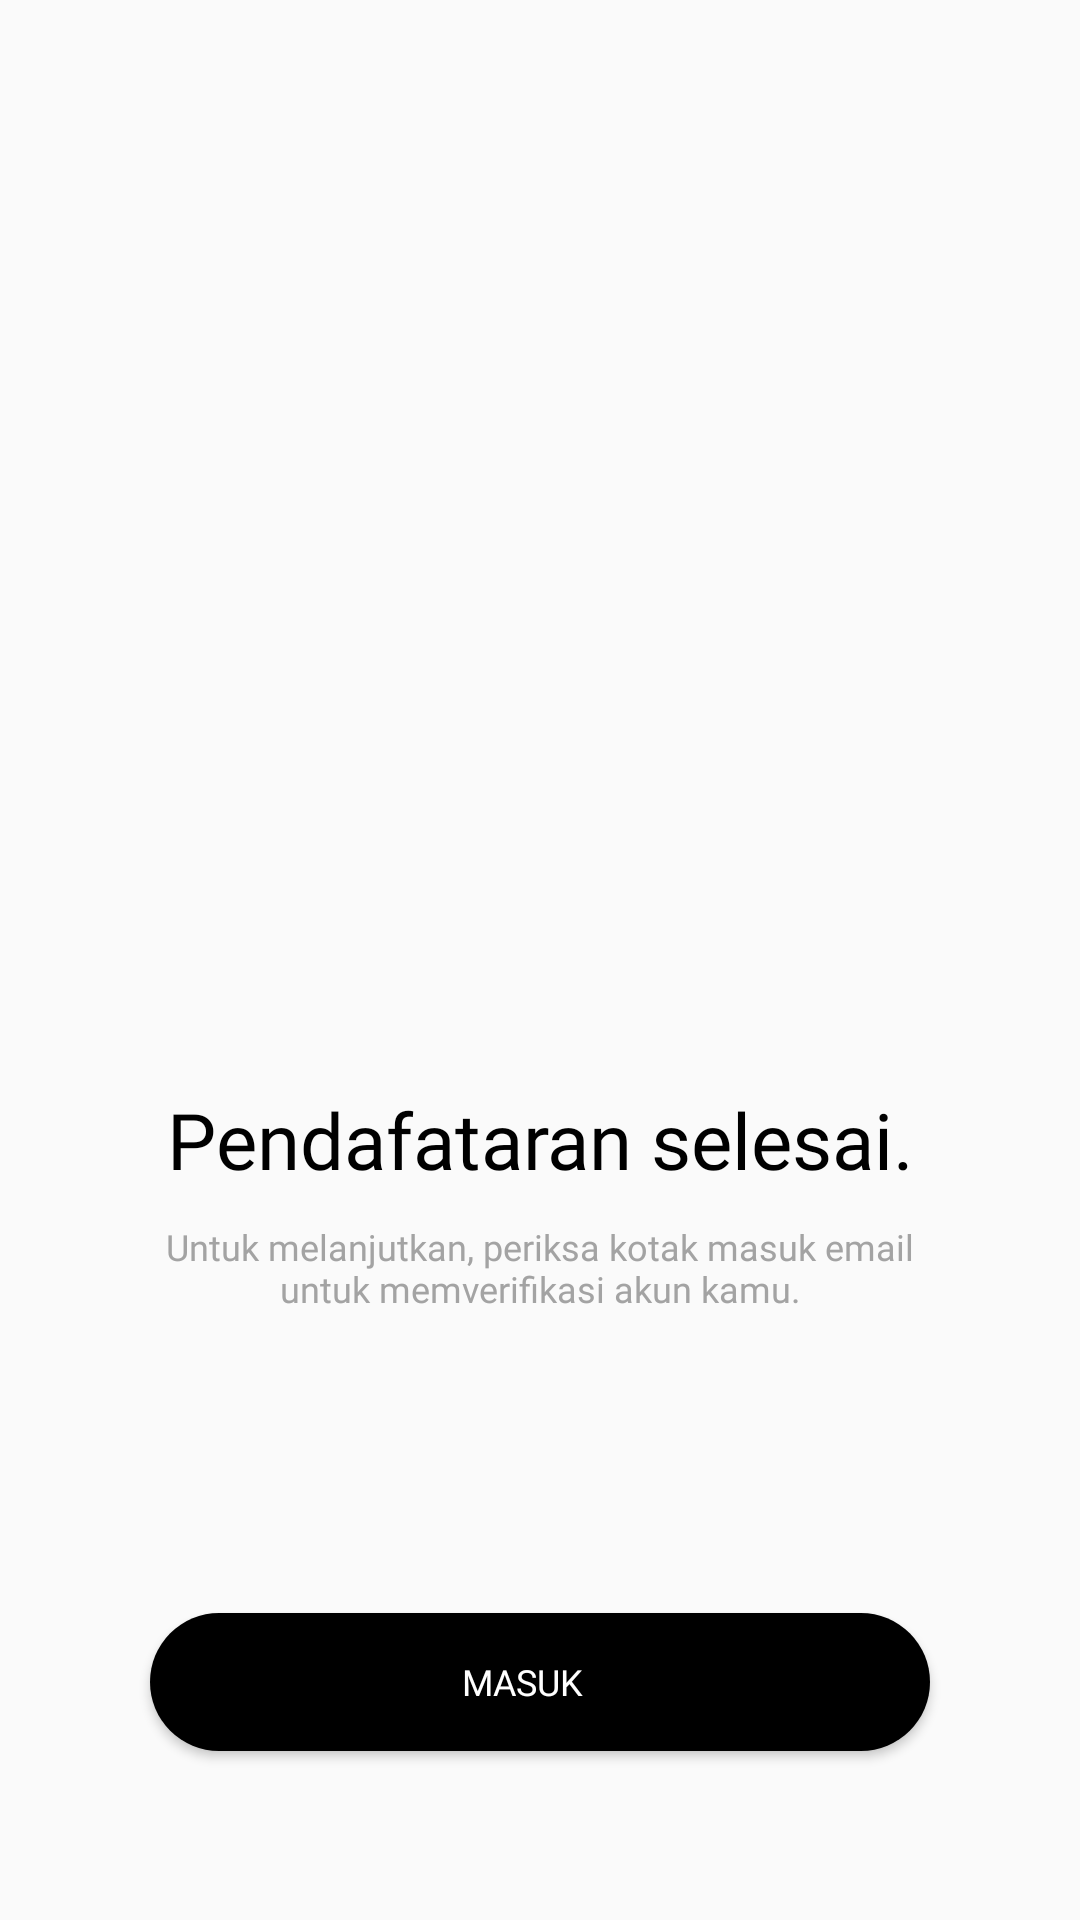

Write the Android layout XML for this screen, with the resource values it uses.
<!-- AndroidManifest.xml: application theme AppTheme -->
<!-- res/layout/activity_finish_register.xml -->
<?xml version="1.0" encoding="utf-8"?>

<androidx.constraintlayout.widget.ConstraintLayout xmlns:android="http://schemas.android.com/apk/res/android"
    xmlns:app="http://schemas.android.com/apk/res-auto"
    xmlns:tools="http://schemas.android.com/tools"
    android:layout_width="match_parent"
    android:layout_height="match_parent"
    tools:context=".activity.FinishRegisterAct">

    <LinearLayout
        android:id="@+id/linearLayout"
        android:layout_width="match_parent"
        android:layout_height="wrap_content"
        android:gravity="center"
        android:orientation="vertical"
        android:padding="50dp"
        app:layout_constraintBottom_toBottomOf="parent"
        app:layout_constraintEnd_toEndOf="parent"
        app:layout_constraintStart_toStartOf="parent"
        app:layout_constraintTop_toTopOf="parent">

        <ImageView
            android:layout_width="150dp"
            android:layout_height="150dp"
            android:src="@drawable/ic_check"
            app:tint="@color/black" />

        <TextView
            android:layout_width="match_parent"
            android:layout_height="wrap_content"
            android:layout_marginTop="10dp"
            android:fontFamily="@font/roboto_normal"
            android:gravity="center"
            android:text="Pendafataran selesai."
            android:textColor="@color/black"
            android:textSize="26dp" />

        <TextView
            android:layout_width="match_parent"
            android:layout_height="wrap_content"
            android:layout_marginTop="10dp"
            android:fontFamily="@font/roboto_light"
            android:gravity="center"
            android:text="Untuk melanjutkan, periksa kotak masuk email untuk memverifikasi akun kamu."
            android:textColor="@color/gray"
            android:textSize="12dp" />
    </LinearLayout>

    <Button
        android:id="@+id/btn_masuk"
        android:layout_width="match_parent"
        android:layout_height="46dp"
        android:layout_gravity="center"
        android:background="@drawable/btn_white"
        android:backgroundTint="@color/black"
        android:drawableRight="@drawable/ic_forward"
        android:fontFamily="@font/roboto_normal"
        android:gravity="center"
        android:paddingRight="12dip"
        android:text="Masuk"
        android:textAllCaps="true"
        android:textColor="@color/white"
        android:textSize="12sp"
        android:layout_margin="50dp"
        app:layout_constraintEnd_toEndOf="parent"
        app:layout_constraintStart_toStartOf="parent"
        app:layout_constraintTop_toBottomOf="@+id/linearLayout" />
</androidx.constraintlayout.widget.ConstraintLayout>
<!-- resources referenced by this layout -->
<resources>
  <color name="black">#000000</color>
  <color name="gray">#a3a3a3</color>
  <color name="white">#ffff</color>
  <!-- drawable btn_white (drawable) -->
  <?xml version="1.0" encoding="utf-8"?>
  
  <shape xmlns:android="http://schemas.android.com/apk/res/android">
      <solid
          android:color="@color/white"/>
      <corners
          android:radius="50dp"
          />
  </shape>
  <style name="AppTheme" parent="Theme.AppCompat.Light.NoActionBar">
          
          <item name="colorPrimary">@color/colorPrimary</item>
          <item name="colorPrimaryDark">@color/colorPrimaryDark</item>
          <item name="colorAccent">@color/colorAccent</item>
          <item name="android:datePickerDialogTheme">@style/DialogTheme</item>
          <item name="android:timePickerDialogTheme">@style/DialogTheme</item>
          <item name="bottomSheetDialogTheme">@style/AppBottomSheetDialogTheme</item>
      </style>
  <color name="colorPrimary">#000000</color>
  <color name="colorPrimaryDark">#FFFFFF</color>
  <color name="colorAccent">#03DAC5</color>
  <style name="DialogTheme" parent="android:Theme.Material.Light.Dialog">
          <item name="android:colorAccent">@color/black</item>
      </style>
  <style name="AppBottomSheetDialogTheme" parent="Theme.Design.Light.BottomSheetDialog">
          <item name="bottomSheetStyle">@style/AppModalStyle</item>
      </style>
  <style name="AppModalStyle" parent="Widget.Design.BottomSheet.Modal">
          <item name="android:background">@drawable/card_white</item>
      </style>
  <!-- drawable card_white (drawable) -->
  <?xml version="1.0" encoding="utf-8"?>
  
  <shape xmlns:android="http://schemas.android.com/apk/res/android">
      <solid
          android:color="@color/white"/>
      <corners
          android:radius="10dp"
          />
  </shape>
</resources>
